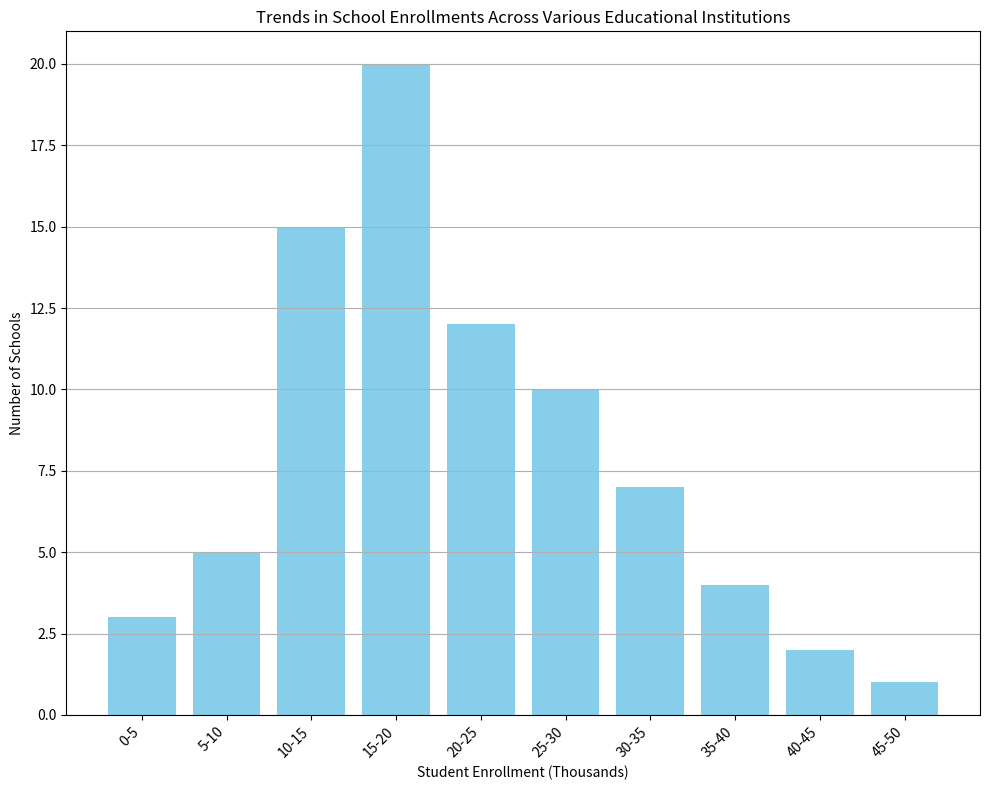

Write Python code to recreate this figure. (Note: this script raises an exception after producing the figure.)
import matplotlib.pyplot as plt
import os

# Data processing
data_labels = ['Student Enrollment (Thousands)', 'Number of Schools']
line_labels = ['0-5', '5-10', '10-15', '15-20', '20-25', '25-30', '30-35', '35-40', '40-45', '45-50']
data = [
    [3],
    [5],
    [15],
    [20],
    [12],
    [10],
    [7],
    [4],
    [2],
    [1]
]

# Plotting the histogram
plt.figure(figsize=(10, 8))

# Adding a subplot
ax = plt.subplot(111)

# Creating a bar plot
bars = ax.bar(line_labels, [val[0] for val in data], color='skyblue')

# Adding the grid
ax.yaxis.grid(True)

# Labels and Title
plt.xlabel(data_labels[0])
plt.ylabel(data_labels[1])
plt.title('Trends in School Enrollments Across Various Educational Institutions')

# Handling long label texts
plt.xticks(rotation=45, ha='right')
plt.tight_layout()

# Saving the figure
save_path = '/cpfs01/user/liuqi/workspace/plotchart/data-300/histogram/png/111.png'
os.makedirs(os.path.dirname(save_path), exist_ok=True)
plt.savefig(save_path)

# Clearing the figure
plt.clf()
